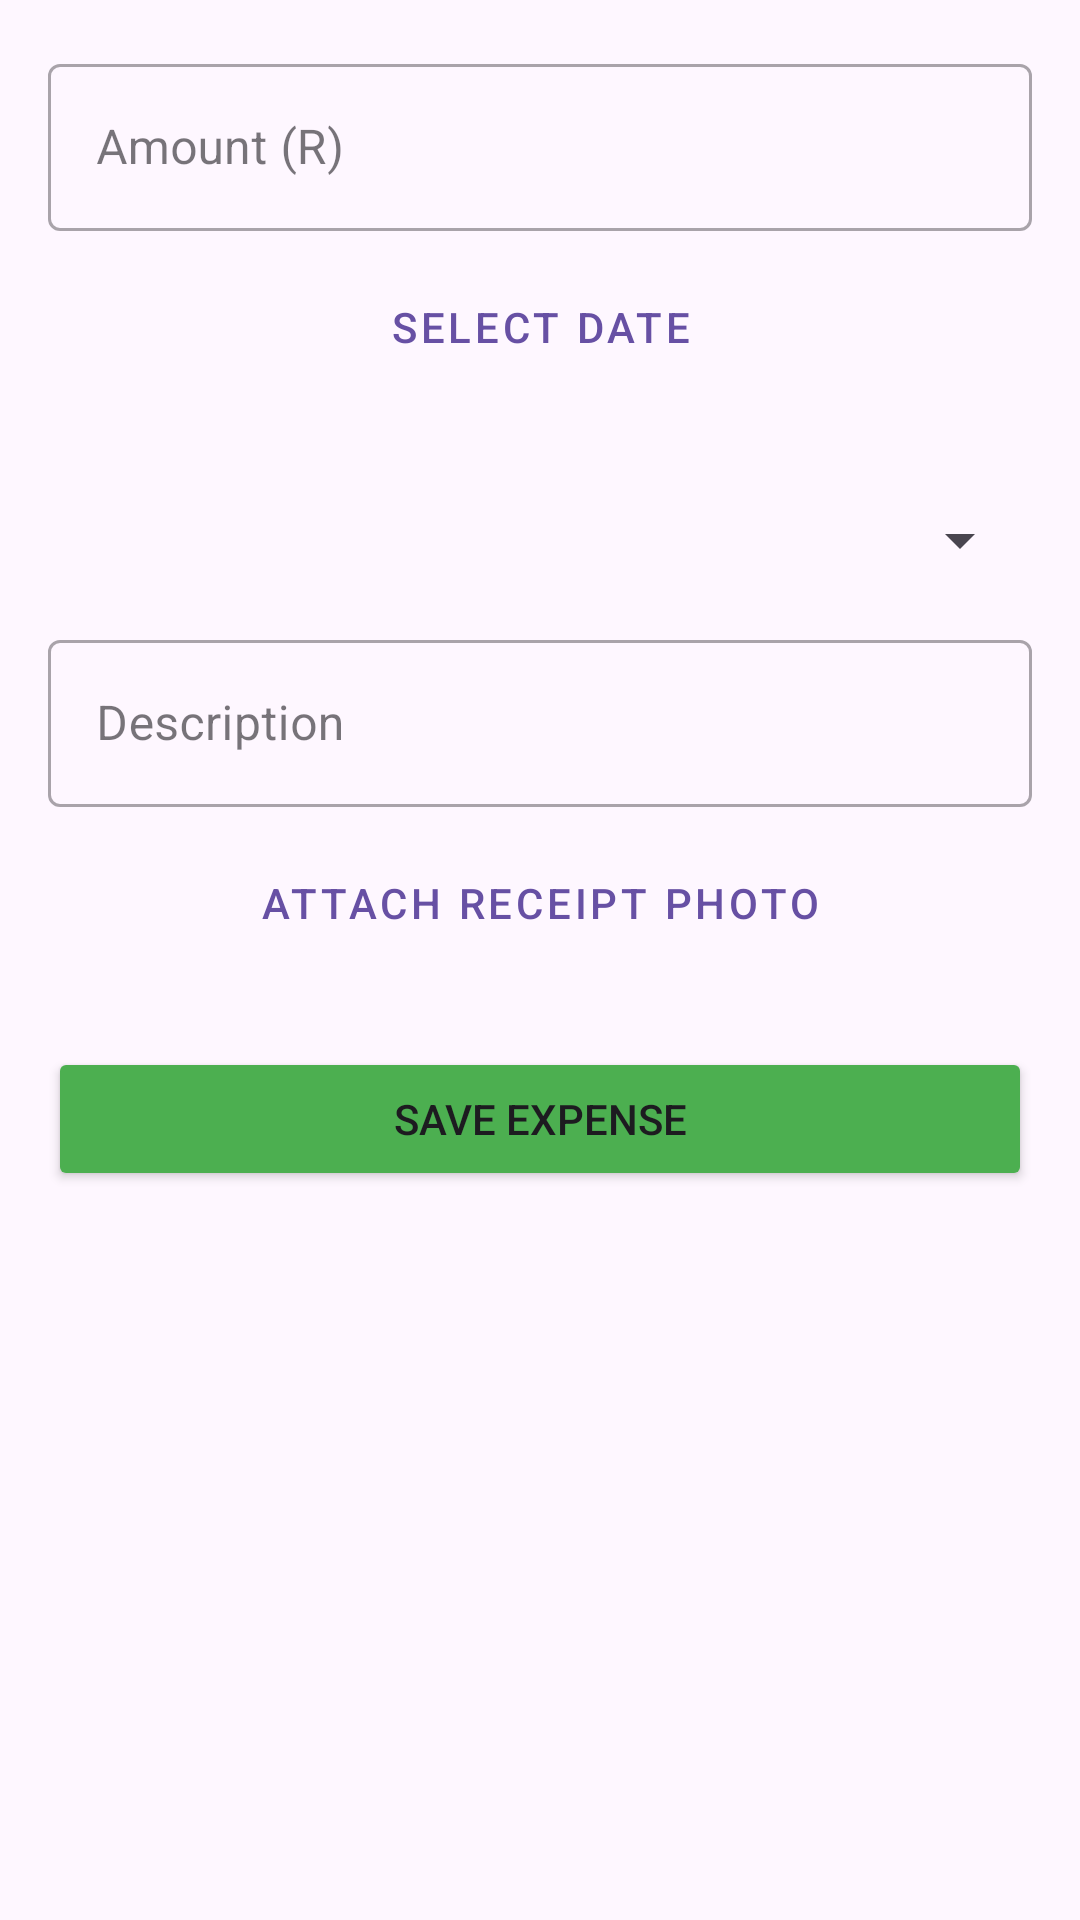

Here is an Android app screen rendered from its layout file. Give the layout XML and the strings, colors and styles it references.
<!-- AndroidManifest.xml: application theme Theme.Pennywise2 -->
<!-- res/layout/activity_add_expense.xml -->
<?xml version="1.0" encoding="utf-8"?>
<ScrollView xmlns:android="http://schemas.android.com/apk/res/android"
    android:layout_width="match_parent"
    android:layout_height="match_parent"
    android:padding="16dp">

    <LinearLayout
        android:layout_width="match_parent"
        android:layout_height="wrap_content"
        android:orientation="vertical">

        <com.google.android.material.textfield.TextInputLayout
            style="@style/Widget.MaterialComponents.TextInputLayout.OutlinedBox"
            android:layout_width="match_parent"
            android:layout_height="wrap_content"
            android:layout_marginBottom="8dp">

            <com.google.android.material.textfield.TextInputEditText
                android:id="@+id/etAmount"
                android:layout_width="match_parent"
                android:layout_height="wrap_content"
                android:hint="@string/hint_amount"
                android:inputType="numberDecimal" />
        </com.google.android.material.textfield.TextInputLayout>

        <Button
            android:id="@+id/btnDate"
            style="@style/Widget.MaterialComponents.Button.OutlinedButton"
            android:layout_width="match_parent"
            android:layout_height="wrap_content"
            android:text="@string/btn_select_date" />

        <TextView
            android:id="@+id/tvSelectedDate"
            android:layout_width="match_parent"
            android:layout_height="wrap_content"
            android:layout_marginBottom="16dp" />

        <Spinner
            android:id="@+id/spinnerCategory"
            android:layout_width="match_parent"
            android:layout_height="wrap_content"
            android:layout_marginBottom="16dp" />

        <com.google.android.material.textfield.TextInputLayout
            style="@style/Widget.MaterialComponents.TextInputLayout.OutlinedBox"
            android:layout_width="match_parent"
            android:layout_height="wrap_content"
            android:layout_marginBottom="8dp">

            <com.google.android.material.textfield.TextInputEditText
                android:id="@+id/etDescription"
                android:layout_width="match_parent"
                android:layout_height="wrap_content"
                android:hint="@string/hint_description" />
        </com.google.android.material.textfield.TextInputLayout>

        <Button
            android:id="@+id/btnTakePhoto"
            style="@style/Widget.MaterialComponents.Button.OutlinedButton"
            android:layout_width="match_parent"
            android:layout_height="wrap_content"
            android:text="@string/btn_take_photo" />

        <ImageView
            android:id="@+id/ivReceiptPreview"
            android:layout_width="150dp"
            android:layout_height="150dp"
            android:layout_marginTop="16dp"
            android:contentDescription="@string/desc_receipt_photo"
            android:visibility="gone" />

        <Button
            android:id="@+id/btnSaveExpense"
            android:layout_width="match_parent"
            android:layout_height="wrap_content"
            android:layout_marginTop="24dp"
            android:backgroundTint="#4CAF50"
            android:text="@string/btn_save_expense" />
    </LinearLayout>
</ScrollView>
<!-- resources referenced by this layout -->
<resources>
  <string name="btn_save_expense">Save Expense</string>
  <string name="btn_select_date">Select Date</string>
  <string name="btn_take_photo">Attach Receipt Photo</string>
  <string name="desc_receipt_photo">Receipt photo preview</string>
  <string name="hint_amount">Amount (R)</string>
  <string name="hint_description">Description</string>
  <style name="Theme.Pennywise2" parent="Base.Theme.Pennywise2" />
  <style name="Base.Theme.Pennywise2" parent="Theme.Material3.DayNight.NoActionBar">
          
          
      </style>
</resources>
